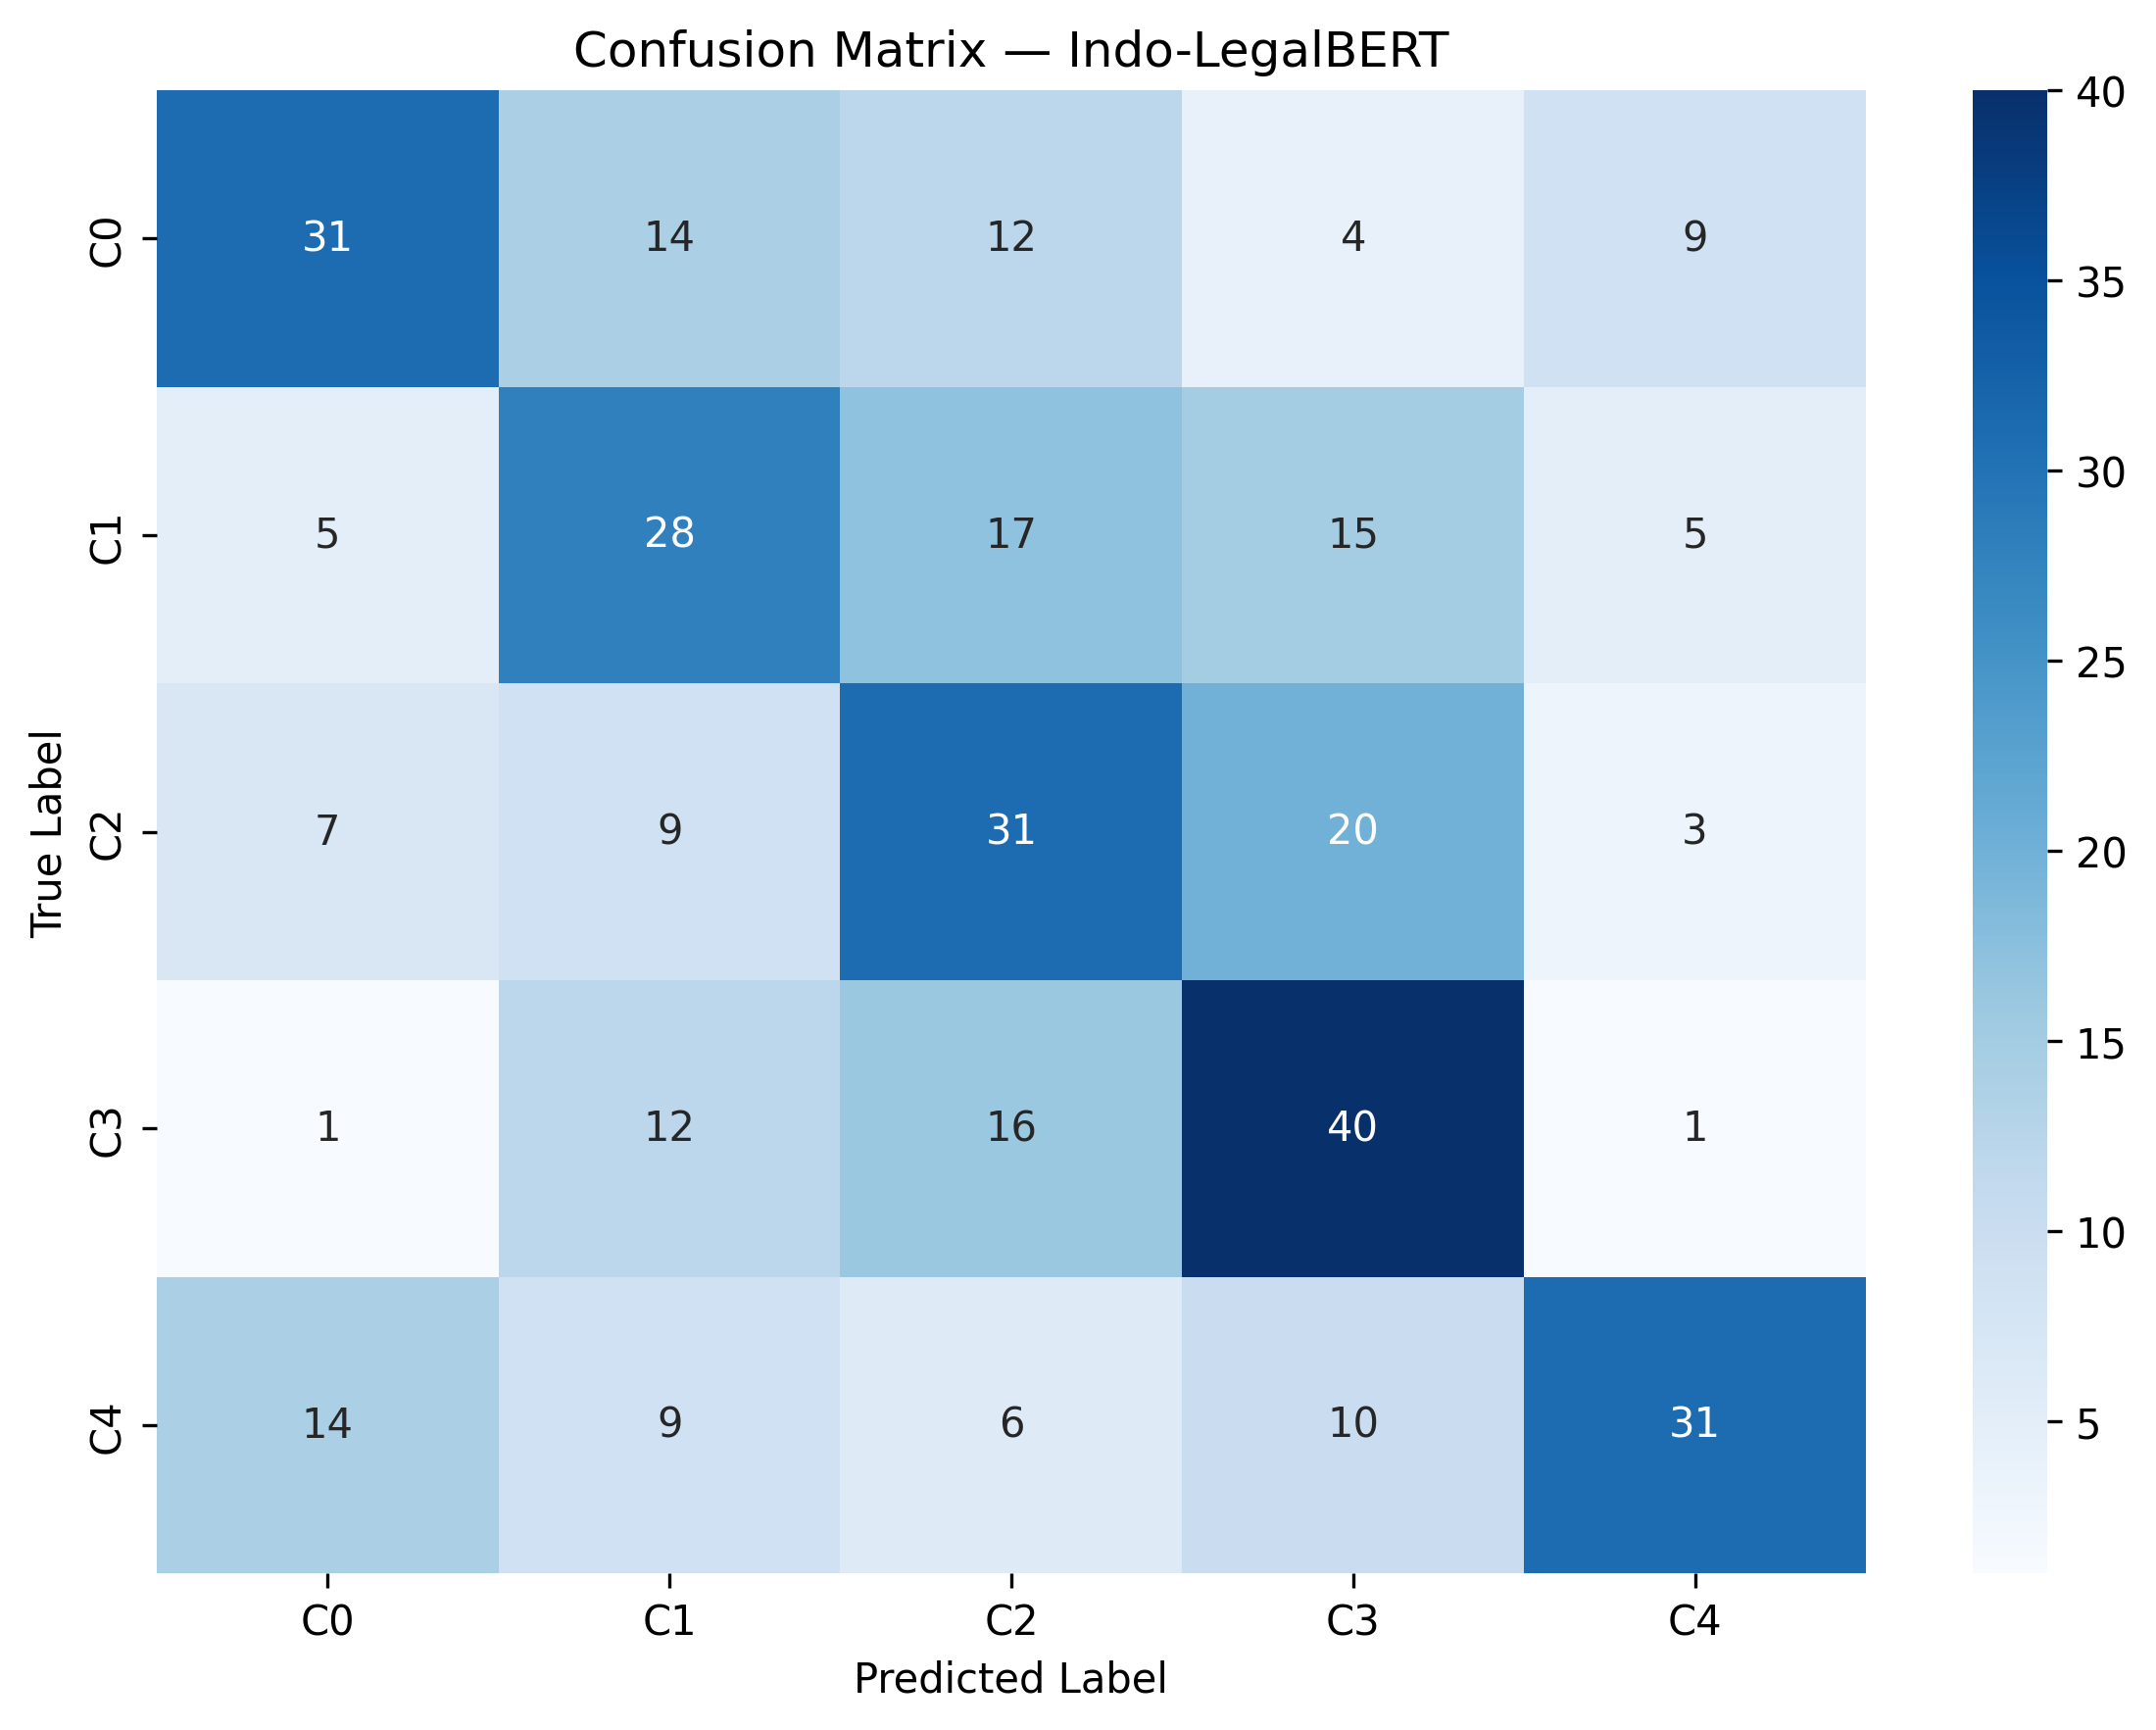

Values plotted in this chart, from the file beside it:
True Label, C0, C1, C2, C3, C4
C0, 31, 14, 12, 4, 9
C1, 5, 28, 17, 15, 5
C2, 7, 9, 31, 20, 3
C3, 1, 12, 16, 40, 1
C4, 14, 9, 6, 10, 31
